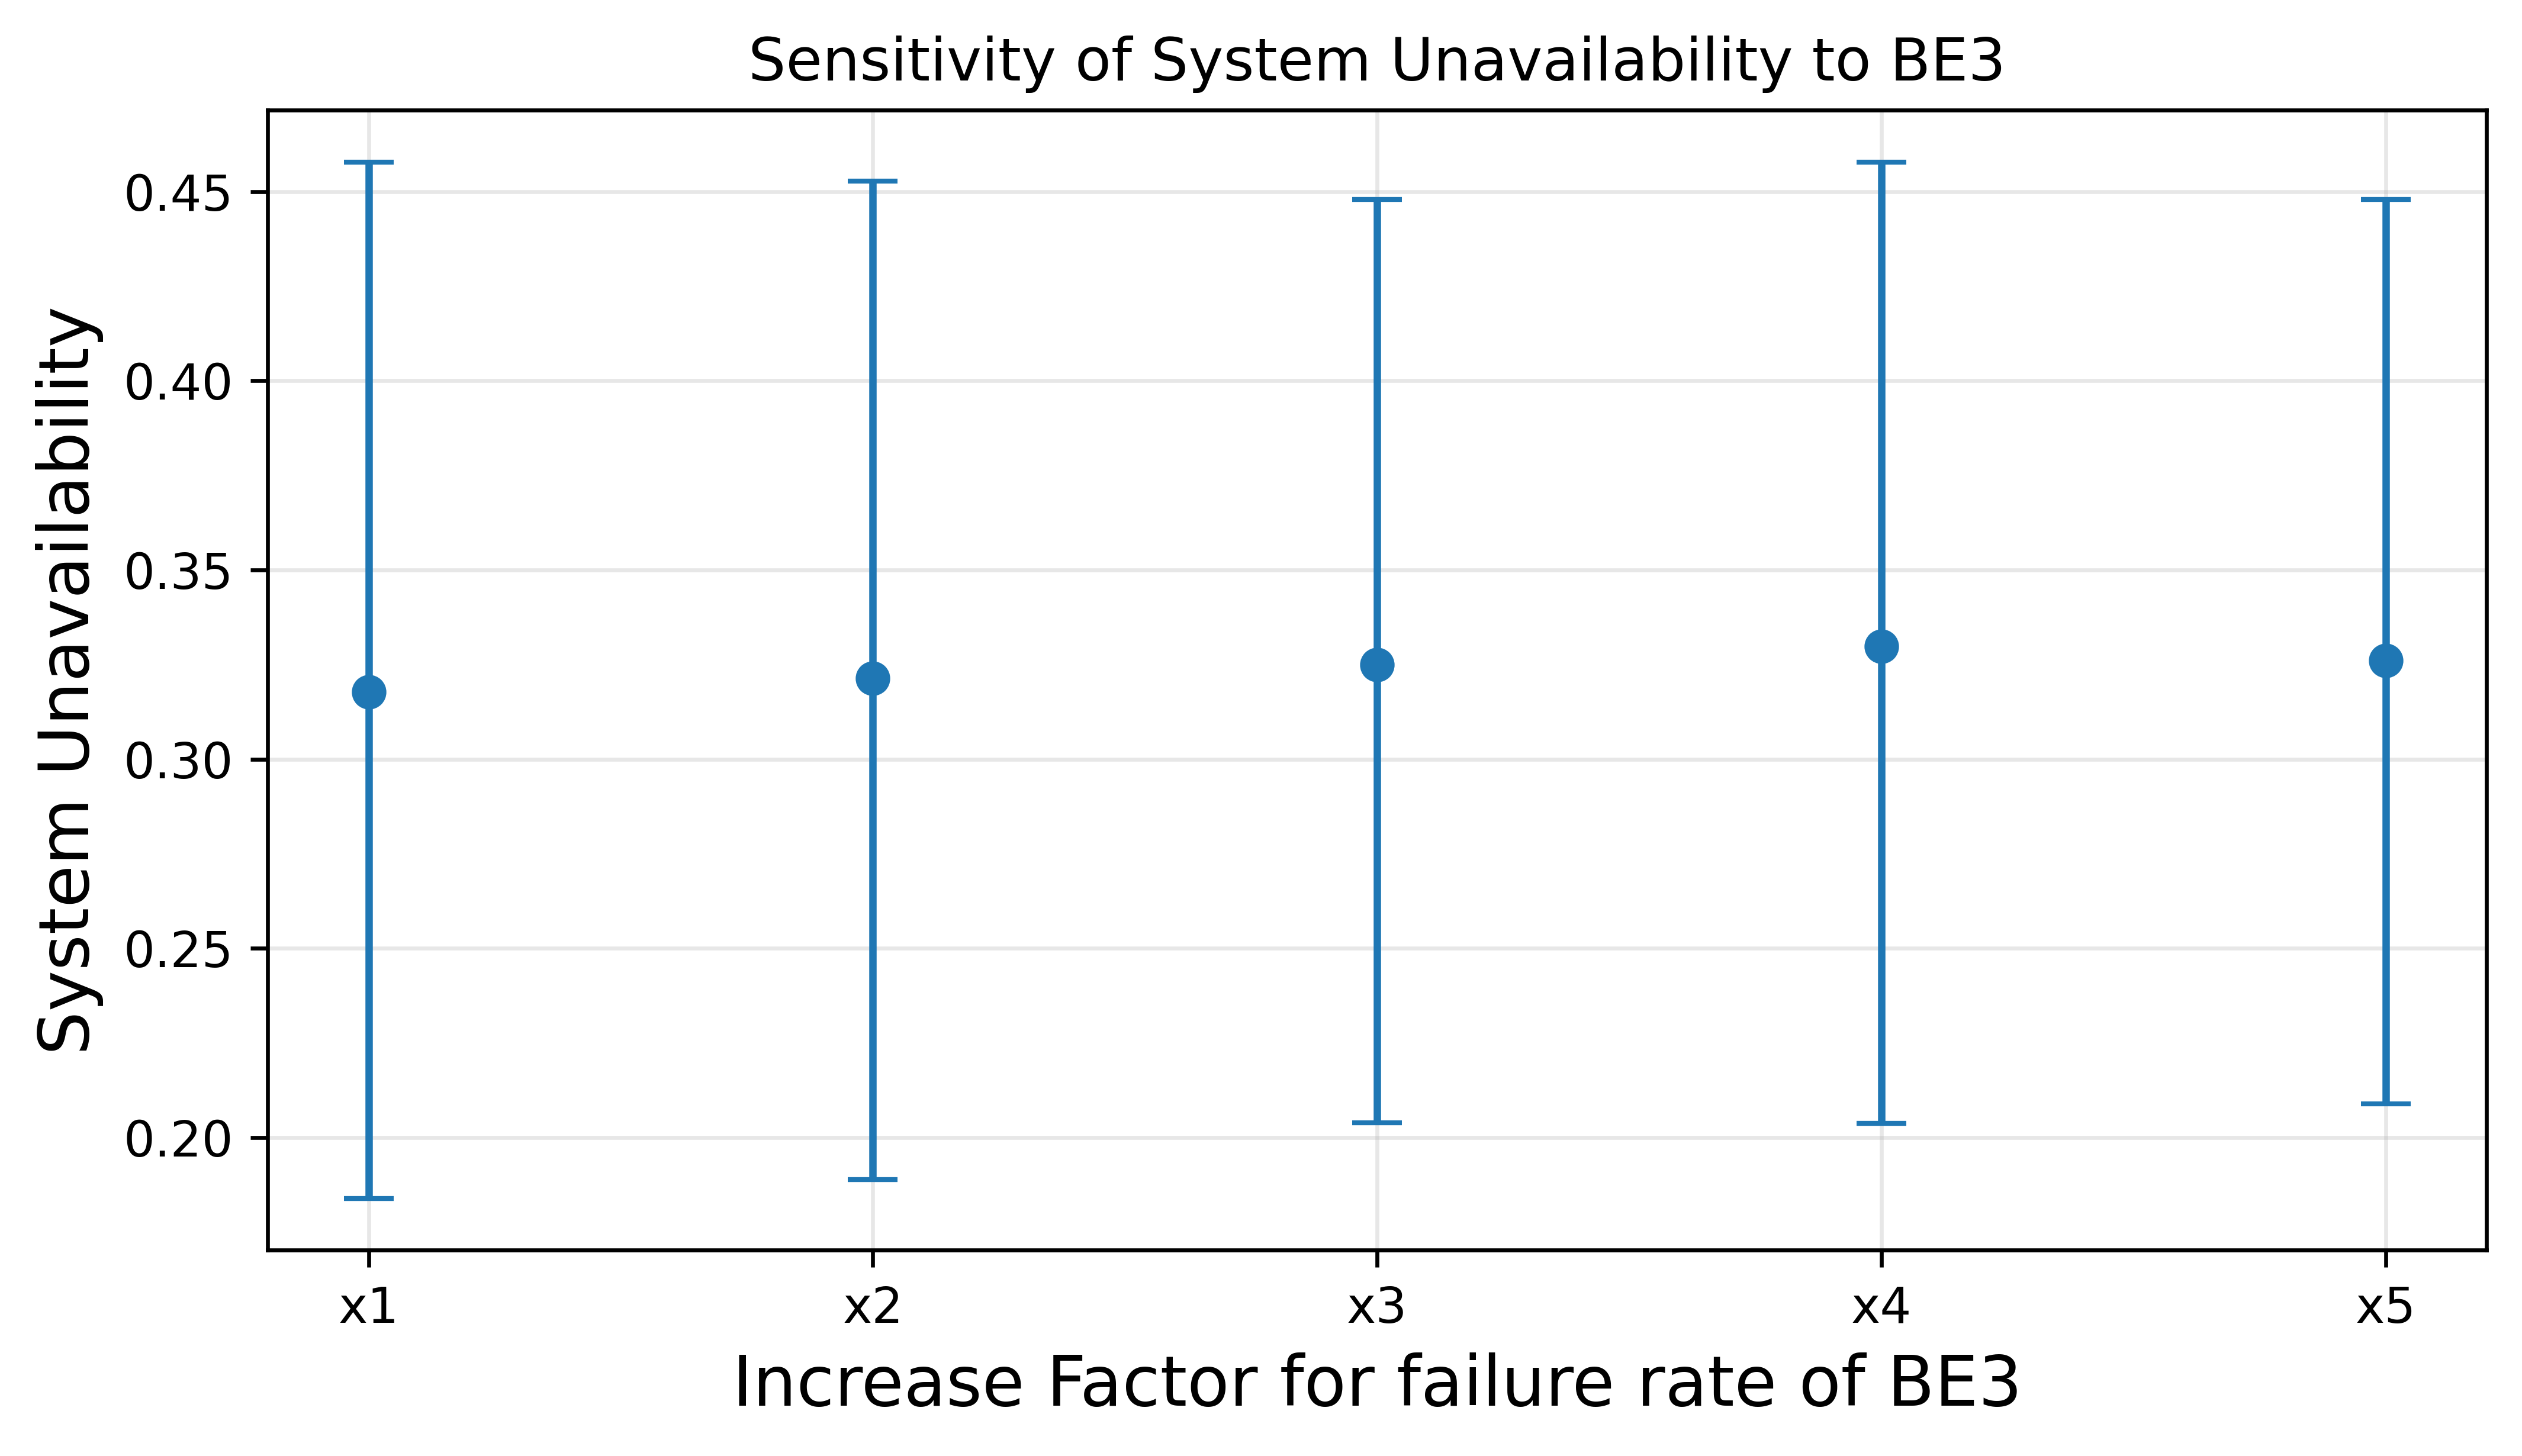

Values plotted in this chart, from the file beside it:
BE, Multiplier, FailureRate (/h), System Unavailability (mean), CI low (2.5%), CI high (97.5%)
BE3, 1, 0.01607, 0.3178, 0.184, 0.4578
BE3, 2, 0.03214, 0.3213, 0.1889, 0.4527
BE3, 3, 0.04821, 0.325, 0.204, 0.4479
BE3, 4, 0.06428, 0.3298, 0.2039, 0.4578
BE3, 5, 0.08035, 0.3261, 0.209, 0.4479
